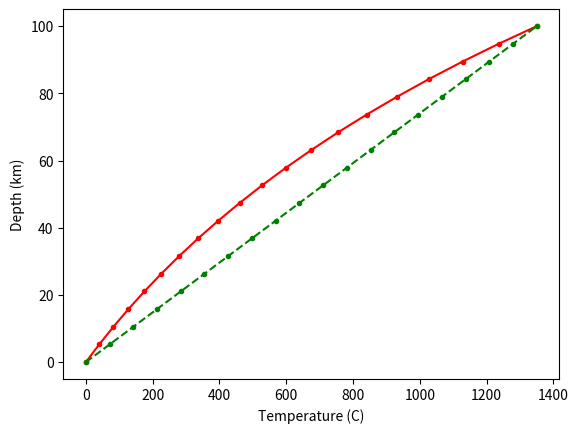

Write Python code to recreate this figure.
#!/usr/bin/python3

import numpy as np
import matplotlib.pyplot as plt
from scipy.special import erf

### heat_diff_2.py
###
### Script to calculate the finite differences
### solution for the 1D heat diffusion & advection
### problem.
###
### Physical properties are kept constant.



#####################
#### Parameters: ####
#####################
SECINMYR  = 60*60*24*365.25*1e6  # constant: seconds in one million year

T_surface = 0      # boundary condition at the surface
T_bottom  = 1350   # boundary condition at the bottom
                   # Initial temperature will be a linear
		   # gradient between these two

L         = 100e3  # height of the rock column, meters
nx        = 20     # number of grid points in space
nt        = 1000     # number of grid points in time
totaltime = 100*SECINMYR # total time to calculate, in seconds

rho    = 2800
Cp     = 800
alpha  = 2.5
H      = 0 #2.5e-6

vx     = 400 / SECINMYR  # advection velocity, m/s
                          #  ~ erosion speed

# Generate an array of depth values 
x = np.linspace(0, L, nx)
dx = L / (nx-1)

# Calculate the spacing between time steps
dt = totaltime / (nt-1)

# 
try:
	maxdt_diff = 0.5 * dx**2 / (alpha/(rho*Cp))
except:
	maxdt_diff = np.inf
try:
	maxdt_adv  = dx / np.abs(vx)
except:
	maxdt_adv = np.inf

if maxdt_diff > maxdt_adv:
	maxdt_reason = "adv"
else: 
	maxdt_reason = "diff"
maxdt = 0.5 * np.min((maxdt_diff, maxdt_adv))
print("Maxdt:", maxdt/SECINMYR, "; dt:", dt/SECINMYR, "||", maxdt_reason)

# Initialize an array to hold the results (temperature)
T = np.zeros(nx)   
Tprev = np.copy(T)  # this will hold the temperature of 
                    # the previous time step

# Calculate the initial condition
T_ini = T_surface + x * (T_bottom-T_surface)/L        

# Set it to be the first temperature field
T[:] = T_ini[:]

# Generate an array of time values for plotting purposes
time = np.zeros(nt)
time[0] = 0

# Loop over every time step, always calculating the new temperature 
# at each depth, and then advecting the temperature field.
for it in range(1, nt):
	# Copy current temperature to previous time step's values
	Tprev[:] = T[:]

	# Set boundary values
	T[0] = T_surface
	T[nx-1] = T_bottom

	# Calculate internal nodes
	for ix in range(1, nx-1):
		T[ix] = ( ( alpha * (Tprev[ix+1] - 2*Tprev[ix] + Tprev[ix-1]) ) / dx**2 + H ) * dt / (rho * Cp) - vx * (Tprev[ix+1] - Tprev[ix-1]) * dt / (2*dx) + Tprev[ix] 

	# Calculate the time in seconds at this timestep
	time[it] = time[it-1] + dt



### Create the plot,
# here we only plot the last time step
fig, ax = plt.subplots() 
ax.plot(T, x/1e3, '.-r')
ax.plot(T_ini, x/1e3, '.--g')
plt.xlabel("Temperature (C)")
plt.ylabel("Depth (km)")
plt.show()  


